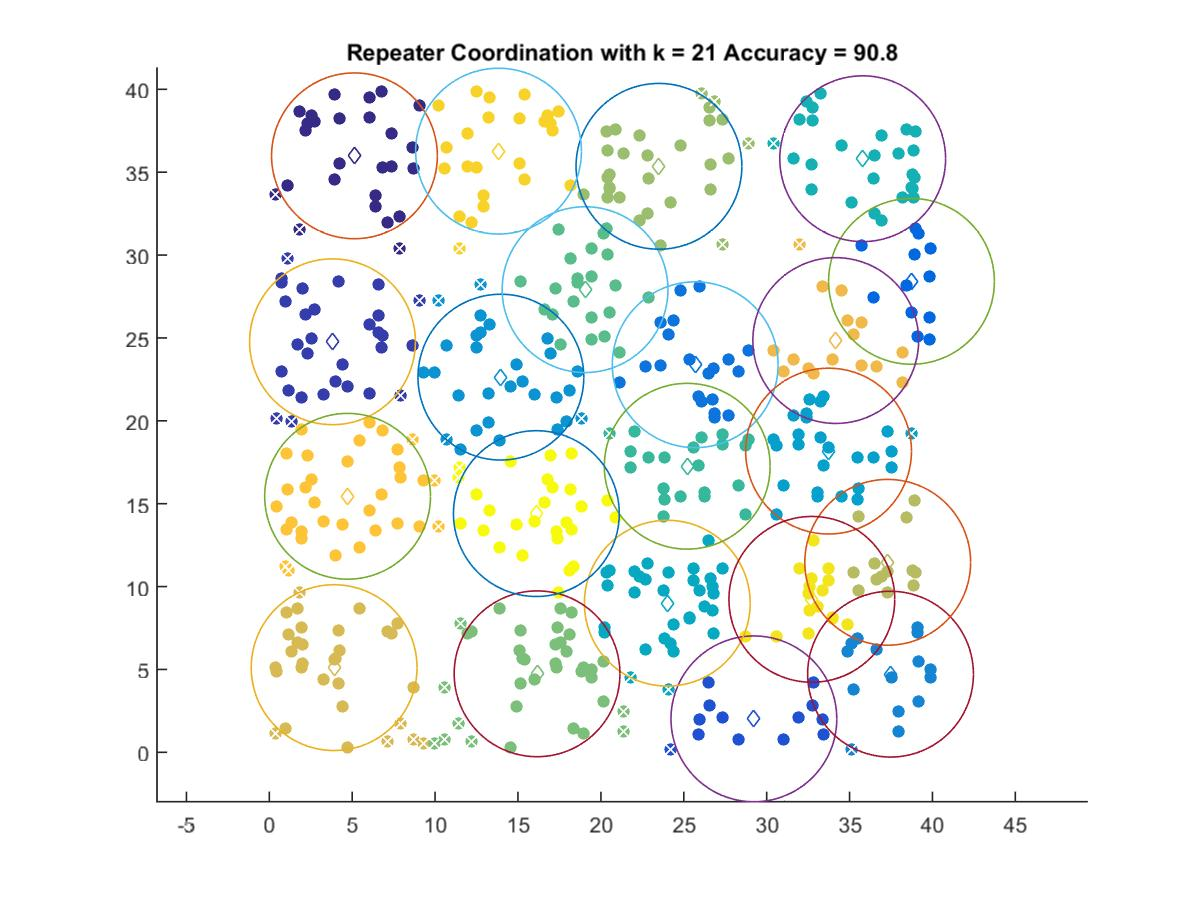

The data file committed next to this chart (first rows):
5.1354, 35.985
3.811, 24.77
29.23, 2.021
38.74, 28.41
25.69, 23.38
37.47, 4.718
13.97, 22.64
33.73, 18.17
24.01, 8.998
35.79, 35.81
25.21, 17.26
19.05, 27.91
16.15, 4.74
23.5, 35.35
37.3, 11.46
3.909, 5.112
34.17, 24.84
4.721, 15.45
13.83, 36.27
32.73, 9.23
16.11, 14.4
